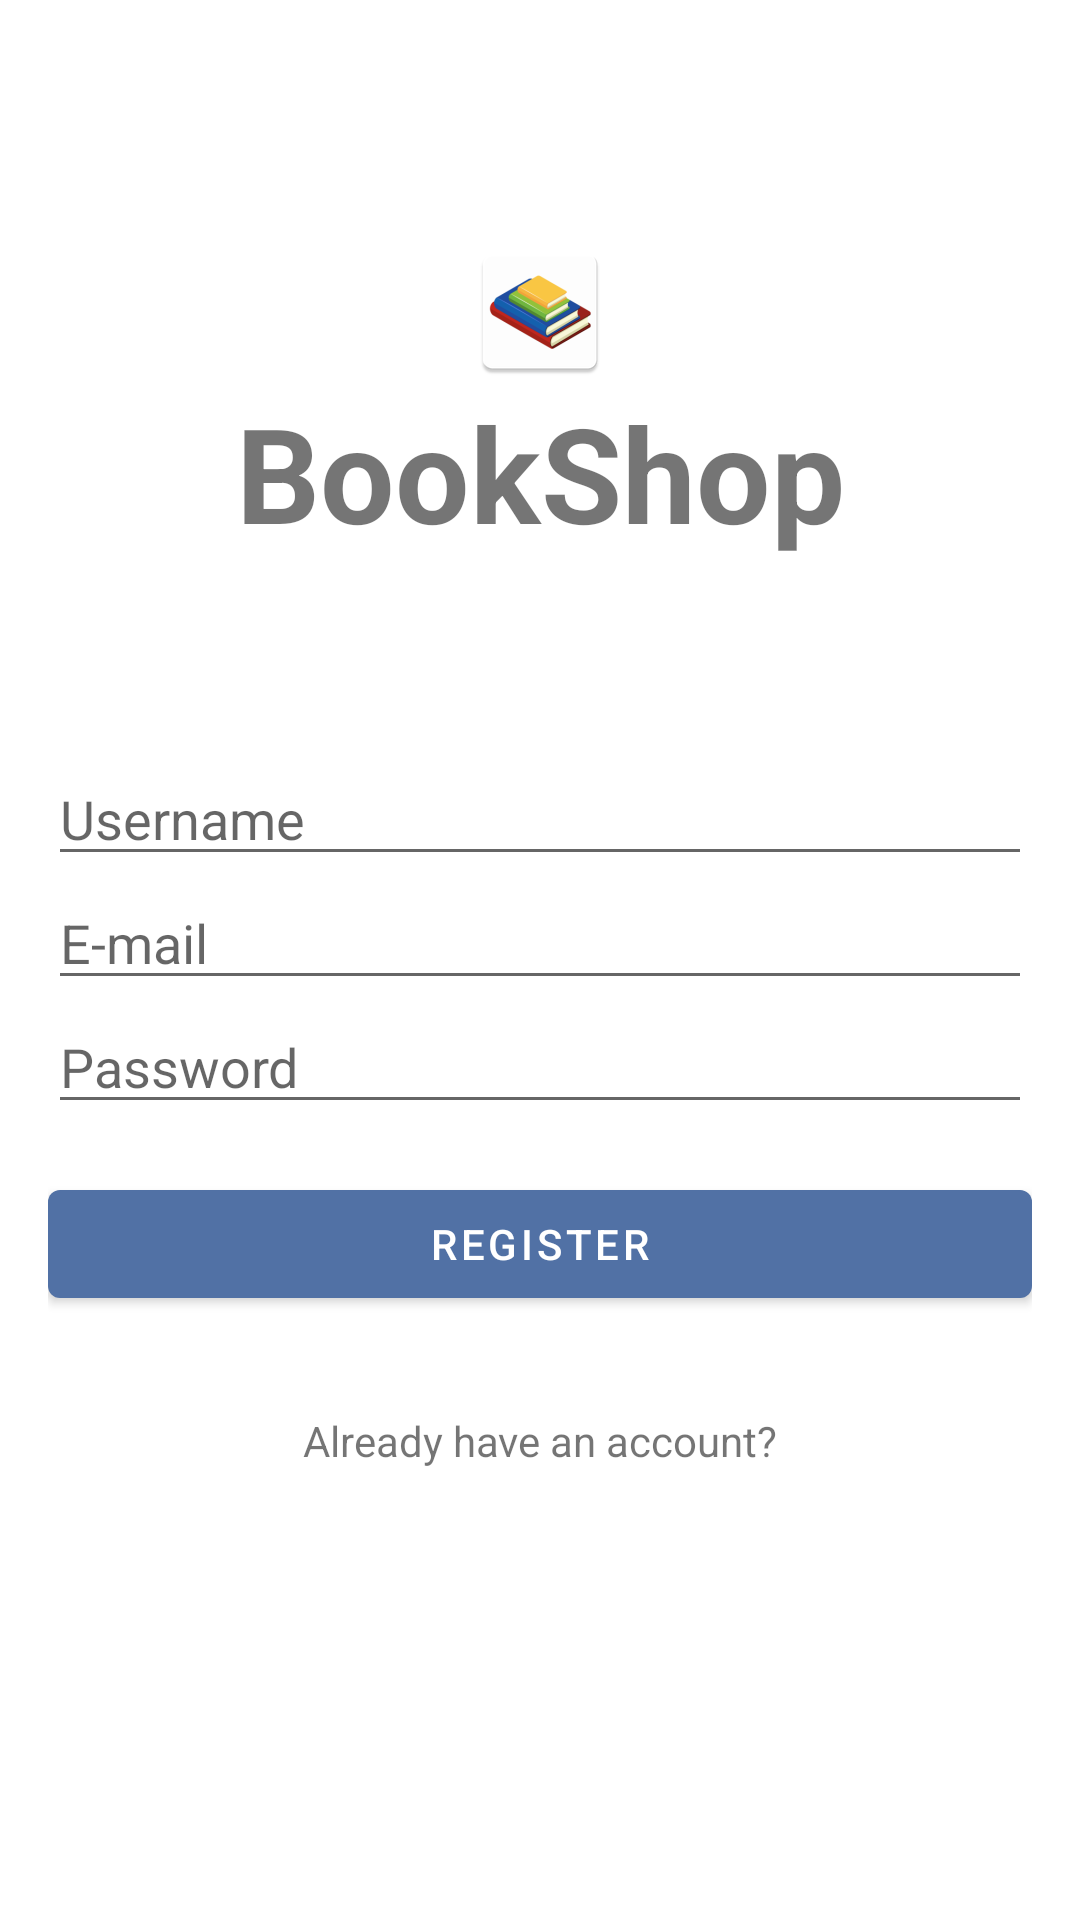

Layout XML and referenced resources for this Android screen:
<!-- AndroidManifest.xml: application theme Theme.Bookshop -->
<!-- res/layout/activity_sign_in.xml -->
<?xml version="1.0" encoding="utf-8"?>
<LinearLayout xmlns:android="http://schemas.android.com/apk/res/android"
    xmlns:app="http://schemas.android.com/apk/res-auto"
    xmlns:tools="http://schemas.android.com/tools"
    android:layout_width="match_parent"
    android:layout_height="match_parent"
    android:orientation="vertical"
    android:padding="16dp"
    tools:context=".SignUp">

    <ImageView
        android:layout_width="match_parent"
        android:layout_height="wrap_content"
        android:layout_marginTop="64dp"
        android:gravity="center"
        android:scaleType="fitCenter"
        app:srcCompat="@mipmap/ic_launcher" />

    <TextView
        android:layout_width="match_parent"
        android:layout_height="wrap_content"
        android:layout_marginBottom="64dp"
        android:gravity="center"
        android:text="@string/app_name"
        android:textSize="44sp"
        android:textStyle="bold" />

    <EditText
        android:id="@+id/nameEditText"
        android:layout_width="match_parent"
        android:layout_height="wrap_content"
        android:ems="10"
        android:hint="@string/username_edit"
        android:inputType="textPersonName"
        android:autofillHints="username" />

    <EditText
        android:id="@+id/emailEditText"
        android:layout_width="match_parent"
        android:layout_height="wrap_content"
        android:ems="10"
        android:hint="@string/email_edit"
        android:inputType="textEmailAddress"
        android:autofillHints="email" />

    <EditText
        android:id="@+id/passwordEditText"
        android:layout_width="match_parent"
        android:layout_height="wrap_content"
        android:layout_marginBottom="16dp"
        android:ems="10"
        android:hint="@string/password_edit"
        android:inputType="textPassword"
        android:autofillHints="password" />

    <Button
        android:id="@+id/registerButton"
        android:layout_width="match_parent"
        android:layout_height="wrap_content"
        android:text="@string/register_button" />

    <TextView
        android:id="@+id/loginTextView"
        android:layout_width="match_parent"
        android:layout_height="wrap_content"
        android:layout_marginTop="32dp"
        android:gravity="center"
        android:text="@string/signup_to_login" />

</LinearLayout>
<!-- resources referenced by this layout -->
<resources>
  <!-- mipmap ic_launcher: png bitmap (mipmap-hdpi, 3958 bytes) -->
  <string name="app_name">BookShop</string>
  <string name="email_edit">E-mail</string>
  <string name="password_edit">Password</string>
  <string name="register_button">Register</string>
  <string name="signup_to_login">Already have an account?</string>
  <string name="username_edit">Username</string>
  <style name="Theme.Bookshop" parent="Theme.MaterialComponents.DayNight.DarkActionBar">
          
          <item name="colorPrimary">@color/blue_yonder</item>
          <item name="colorPrimaryVariant">@color/english_violet</item>
          <item name="colorOnPrimary">@color/white</item>
          
          <item name="colorSecondary">@color/cambridge_blue</item>
          <item name="colorSecondaryVariant">@color/eton_blue</item>
          <item name="colorOnSecondary">@color/black</item>
          
          <item name="android:statusBarColor" tools:targetApi="l">?attr/colorPrimaryVariant</item>
          
      </style>
  <color name="blue_yonder">#FF5171A5</color>
  <color name="english_violet">#FF3F3047</color>
  <color name="white">#FFFFFFFF</color>
  <color name="cambridge_blue">#FF98B9AB</color>
  <color name="eton_blue">#FF9BC995</color>
  <color name="black">#FF000000</color>
</resources>
